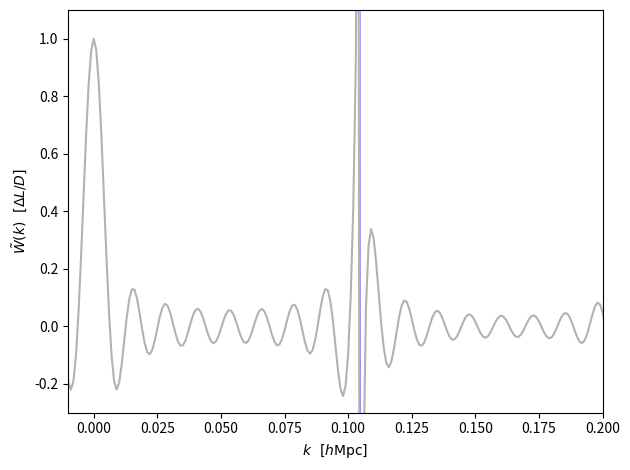

Source code (Python):
import  numpy             as  np
import  pylab             as  pl
import  matplotlib.pyplot as  plt


Delta  = 20.
L      = 1000.
D      = 60.

def sinc(x):
    x /= np.pi
    
    return  np.sinc(x)

def W(k):
    W1 = sinc(k * Delta / 2.)
    W2 = sinc(k * L     / 2.)
    W3 = sinc(k * D     / 2.)
    
    return  W1 * W2 / W3  ## [Delta L / D].

def div(m):
    return  2. * m * np.pi / D

lim = 1.e3

ks  = np.arange(-lim, lim, 1.) / lim
Ws  = W(ks)

pl.plot(ks, Ws, alpha=0.3, c='k')

for m in np.arange(1, 6, 1):
    pl.axvline(div(m), ymin=0., ymax=1., c='b', lw=0.5, alpha=0.5)

pl.xlim(-0.01, 0.2)
pl.ylim(-0.30, 1.1)

pl.xlabel(r'$k \ \ [h {\rm Mpc}]$')
pl.ylabel(r'$\tilde W (k) \ \ [\Delta L / D]$')

plt.tight_layout()

pl.savefig('wk.pdf')
